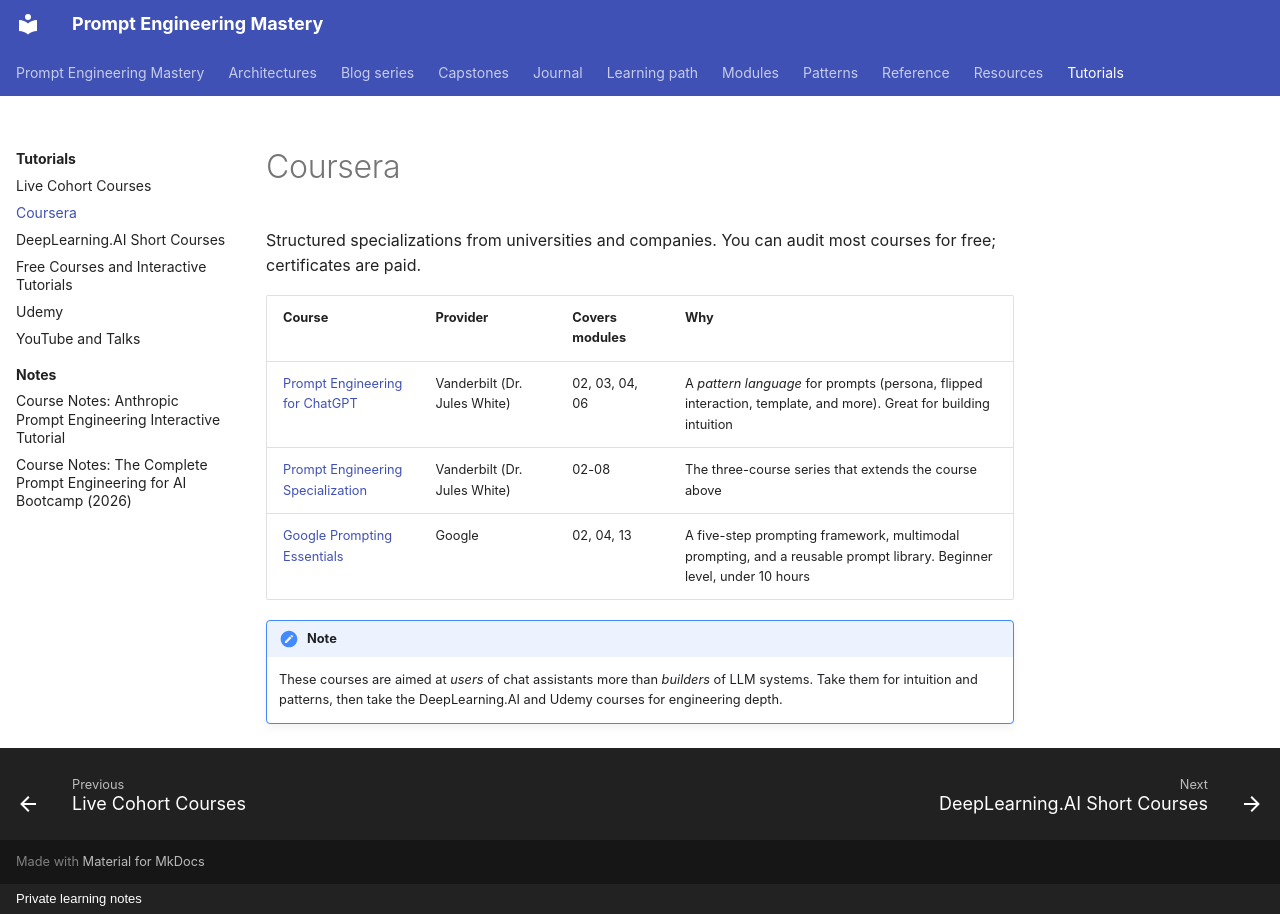

repository: atutorial5891-design/promptEngineering · page: tutorials/coursera/index.html · generator: mkdocs · copyright: Private learning notes

# Coursera

Structured specializations from universities and companies. You can audit most courses for free; certificates are paid.

| Course | Provider | Covers modules | Why |
| --- | --- | --- | --- |
| [Prompt Engineering for ChatGPT](https://www.coursera.org/learn/prompt-engineering) | Vanderbilt (Dr. Jules White) | 02, 03, 04, 06 | A *pattern language* for prompts (persona, flipped interaction, template, and more). Great for building intuition |
| [Prompt Engineering Specialization](https://www.coursera.org/specializations/prompt-engineering) | Vanderbilt (Dr. Jules White) | 02-08 | The three-course series that extends the course above |
| [Google Prompting Essentials](https://www.coursera.org/specializations/prompting-essentials-google/) | Google | 02, 04, 13 | A five-step prompting framework, multimodal prompting, and a reusable prompt library. Beginner level, under 10 hours |

!!! note
    These courses are aimed at *users* of chat assistants more than *builders* of LLM systems. Take them for intuition and patterns, then take the DeepLearning.AI and Udemy courses for engineering depth.
